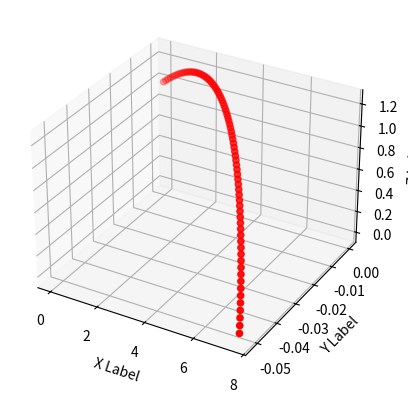

Generate this figure with matplotlib:
from mpl_toolkits.mplot3d import Axes3D  # noqa: F401 unused import

import matplotlib.pyplot as plt
import numpy as np
import math

fig = plt.figure()
ax = fig.add_subplot(111, projection='3d')


# For each set of style and range settings, plot n random points in the box
# defined by x in [23, 32], y in [0, 100], z in [zlow, zhigh].

g = 9.81
m = 0.175
p = 1.23
A = 0.0568   
CLo = 0.1
CLa = 1.4
CDo = 0.08
CDa = 2.72
alphao = -4

xs = [0]
ys = [0]
zs = [1]

pos = [0,0,1]

################Modify########################
v0 = [10, 0, 2]
alpha = 0
phi = 5
deltaT = 0.01

##############################################

CL = CLo + CLa*alpha*np.pi/180
CD = CDo + CDa*pow((alpha-alphao)*np.pi/180,2)

v = v0

d1 = [math.cos(alpha*np.pi/180),0,math.sin(alpha*np.pi/180)]
d2 = [0,math.cos(phi*np.pi/180),math.sin(phi*np.pi/180)]
k = [0,0,1]
z=pos[2]


while z>=0:
    
    alpha = math.acos(np.dot(v, d1)/(np.linalg.norm(v)*np.linalg.norm(d1))) #remove?
    print(alpha)
    
    CL = CLo + CLa*alpha*np.pi/180
    CD = CDo + CDa*pow((alpha-alphao)*np.pi/180,2)
        
    vmag = np.linalg.norm(v)
     
    L = (0.5*CL*A*p*pow(vmag,2)/m*deltaT)*np.array((np.cross(v,d2)/np.linalg.norm(np.cross(v, d2))))
    D = -(0.5*CD*A*p*vmag/m*deltaT)*np.array(v)
    W = -g*deltaT*np.array(k)
        
    deltaV = L + D + W
    v = v + deltaV
    pos = pos + deltaT*v
    
    xs.append(pos[0])
    ys.append(pos[1])
    zs.append(pos[2])
    
    z = pos[2] 
    
    
    

    
ax.scatter(xs, ys, zs, c='r', marker='o')    

ax.set_xlabel('X Label')
ax.set_ylabel('Y Label')
ax.set_zlabel('Z Label')

plt.show()